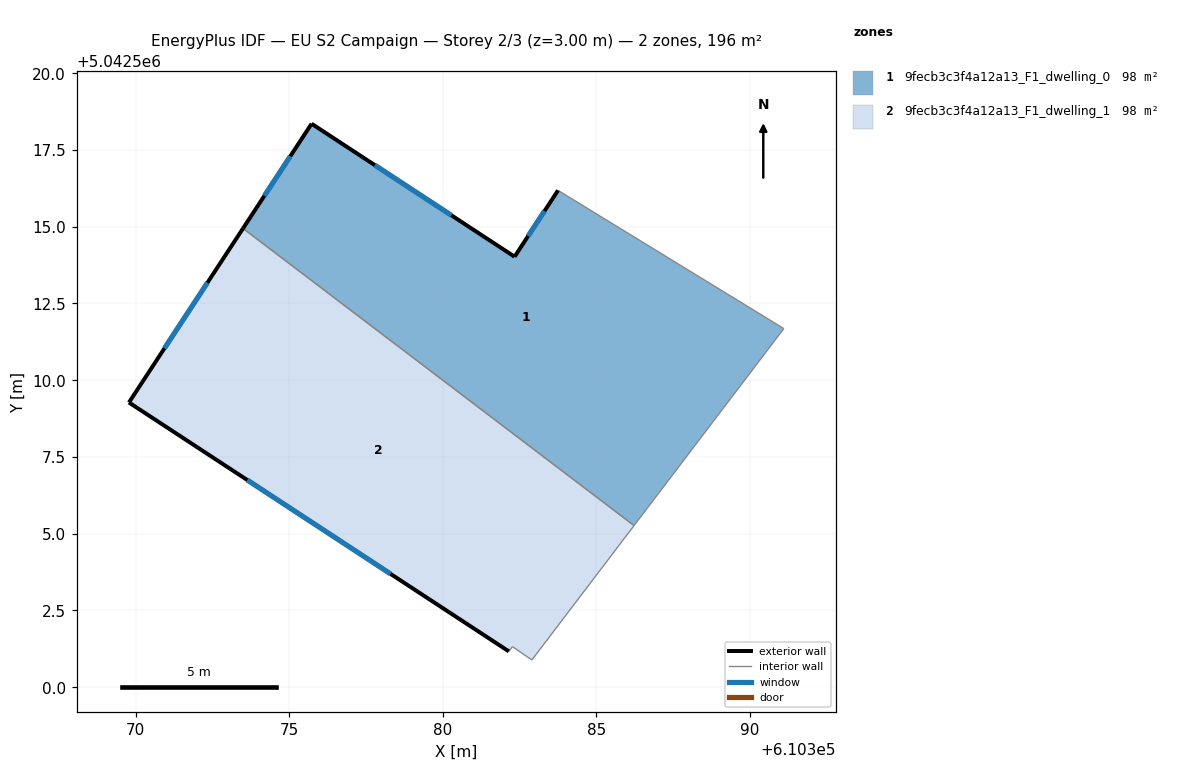
=== STOREY PLAN SPEC (per zone: floor XY polygon, exterior-wall plan segments, windows/doors) ===
zone 1: 9fecb3c3f4a12a13_F1_dwelling_0  (98.0 m²)
  floor: (610391.11, 5042511.68) (610386.23, 5042505.27) (610373.49, 5042514.95) (610375.73, 5042518.36) (610382.34, 5042514.02) (610383.75, 5042516.18)
  exterior wall: (610375.73, 5042518.36) – (610373.49, 5042514.95)  [4.1 m]
    window: (610375.03, 5042517.29) – (610374.19, 5042516.01)  [1.7 m²]
  exterior wall: (610382.34, 5042514.02) – (610375.73, 5042518.36)  [7.9 m]
    window: (610380.28, 5042515.37) – (610377.79, 5042517.01)  [3.4 m²]
  exterior wall: (610383.76, 5042516.18) – (610382.34, 5042514.02)  [2.6 m]
    window: (610383.31, 5042515.51) – (610382.78, 5042514.70)  [1.1 m²]
  interior walls: 3
zone 2: 9fecb3c3f4a12a13_F1_dwelling_1  (98.0 m²)
  floor: (610386.23, 5042505.27) (610382.90, 5042500.89) (610382.27, 5042501.32) (610382.15, 5042501.17) (610369.78, 5042509.27) (610373.49, 5042514.95)
  exterior wall: (610369.78, 5042509.27) – (610382.15, 5042501.17)  [14.8 m]
    window: (610373.63, 5042506.75) – (610378.30, 5042503.69)  [6.3 m²]
  exterior wall: (610373.49, 5042514.95) – (610369.78, 5042509.27)  [6.8 m]
    window: (610372.34, 5042513.18) – (610370.94, 5042511.04)  [2.9 m²]
  interior walls: 4

=== DERIVED (storey summary) ===
Building: EU S2 Campaign
Storey: 2 of 3  (floor level z = 3.00 m)
Storey gross floor area: 196.1 m²
Zones on this storey: 2
  - 9fecb3c3f4a12a13_F1_dwelling_0: floor 98.0 m²; exterior wall 14.6 m (43.7 m²); 3 window(s) 6.2 m²; WWR 14.2%
  - 9fecb3c3f4a12a13_F1_dwelling_1: floor 98.0 m²; exterior wall 21.6 m (64.7 m²); 2 window(s) 9.2 m²; WWR 14.2%
Zone adjacency (shared interzone walls):
  - 9fecb3c3f4a12a13_F1_dwelling_0 ↔ 9fecb3c3f4a12a13_F1_dwelling_1